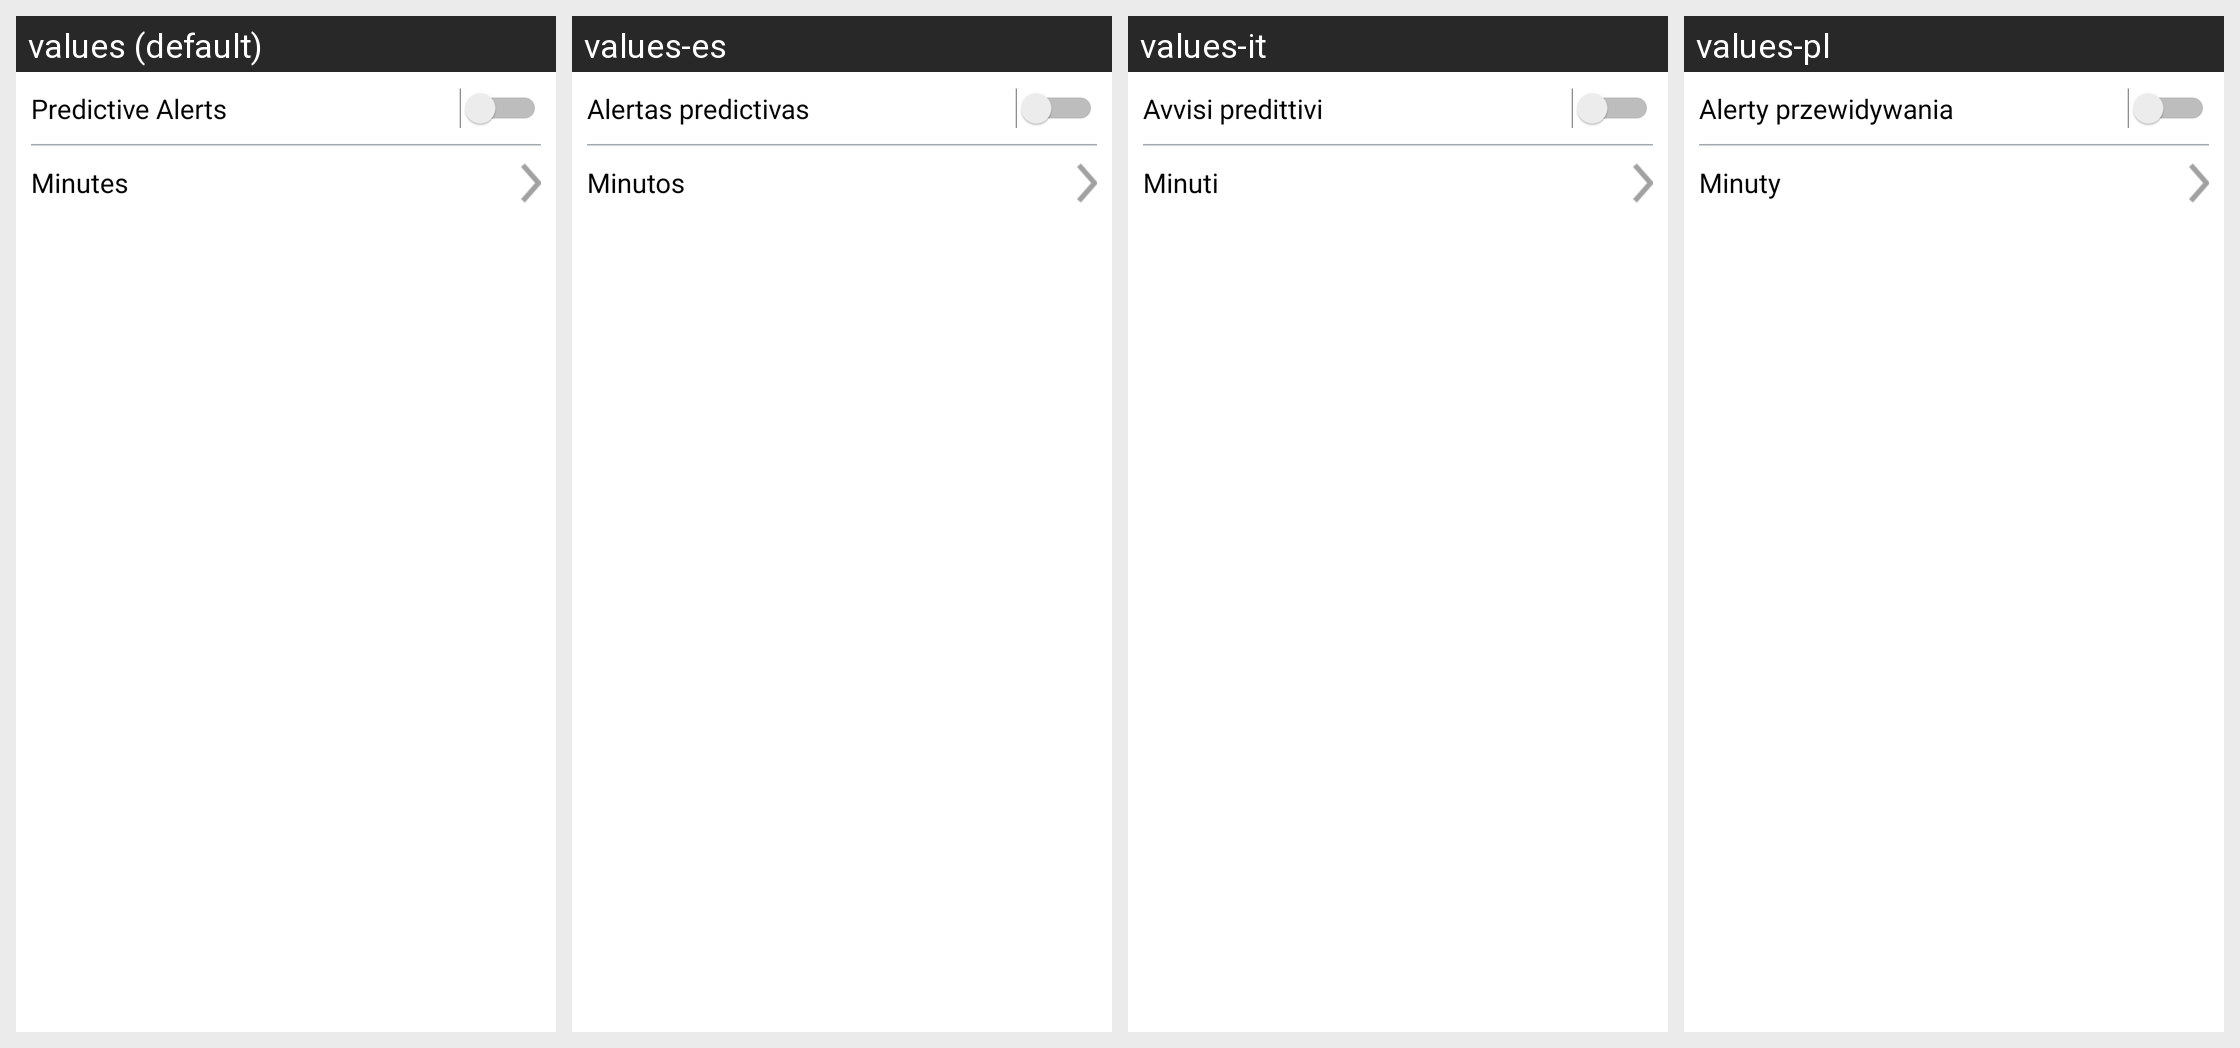

This grid shows one Android layout under several languages. Give, for every string resource on the screen, its name, the default text and each shown locale's text.
Android screen res/layout/layout_predictive_alerts_subsection.xml rendered under 4 locales, left to right: values (default), values-es, values-it, values-pl. Device: Nexus 5 (rendered at 1080×1920; each locale shown at half size, 540×960, under a caption strip naming it); theme Theme.MaterialComponents.DayNight.NoActionBar.
Other locales in the repository, not shown: values-cs, values-da, values-de, values-en-rGB, values-fi, values-fr, values-nb, values-nl, values-pt-rBR, values-ro, values-sv, values-zh.
Strings drawn on this screen, with the default value and each locale's value (text and hints the layout hard-codes, and strings that could not be matched under every locale, appear in the picture but are not listed):

predictive_alerts
  values: Predictive Alerts
  values-es: Alertas predictivas
  values-it: Avvisi predittivi
  values-pl: Alerty przewidywania

minutes_from_alert_level
  values: Minutes
  values-es: Minutos
  values-it: Minuti
  values-pl: Minuty
